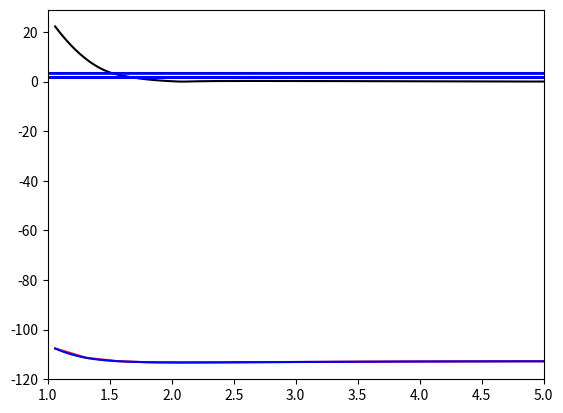

Python code for this plot:
# -*- coding: utf-8 -*-
"""
Created on Fri Feb 22 09:09:11 2019

@author: ampomahn
"""
import numpy as np
from matplotlib import pyplot as plt
from scipy.interpolate import InterpolatedUnivariateSpline
### create an array of 20 bond lengths spanning 0.5 - 3.5 angstroms
### but store in atomic units of length... note 1 angstrom = 1.88973 a.u. of length
r_array = np.linspace(0.561,3.087,20)*1.88973
print(r_array)

### fill in this array with your actual energy values... there should be 20 values in total!!!
E_array = [-107.6005848551, -111.3806002009, -112.7228746824, -113.1529129289, -113.2441488055, -113.2151596774, -113.1513342096, -113.0823324745,  
           -113.0170650624, -112.9596693222, -112.9104794422, -112.8689540440, -112.8343322396, -112.8067244781, -112.7837633359, -112.7668290296 ,
           -112.7557318201, -112.7378824687, -112.737892888,-112.7397032863]


# TO see the plot of the PES, uncomment the following lines
plt.plot(r_array, E_array, 'red')
plt.show()

### use cubic spline interpolation
order = 3
### form the interpolator object for the data
sE = InterpolatedUnivariateSpline(r_array, E_array, k=order)
### form a much finer grid
r_fine = np.linspace(1.06,5.0,200)
### compute the interpolated/extrapolated values for E on this grid
E_fine = sE(r_fine)
### plot the interpolated data
plt.plot(r_fine, E_fine, 'blue')
plt.show()

### take the derivative of potential
fE = sE.derivative()
### force is the negative of the derivative
F_fine = -1*fE(r_fine)

### plot the forces
plt.plot(r_fine, np.abs(F_fine), 'black')
plt.xlim(1,5)
plt.show()

### Find index of the PES where it has its global minimum
r_eq_idx = np.argmin(E_fine)
### find the value of the separation corresponding to that index
r_eq = r_fine[r_eq_idx]
### print equilibrium bond-length in atomic units and in angstroms
print("Equilibrium bond length is ",r_eq," atomic units")
print("Equilibrium bond length is ",r_eq*0.529," Angstroms")

### get second derivative of potential energy curve... recall that we fit a spline to
### to the first derivative already and called that spline function fE.
cE = fE.derivative()

### evaluate the second derivative at r_eq to get k
k = cE(r_eq)

### define reduced mass of CO as m_C * m_O /(m_C + m_O) where mass is in atomic units (electron mass = 1)
mu = 13625.

### define "ground-state" velocity:
v = np.sqrt( np.sqrt(k/mu)/(2*mu))

### get random position and velocity for CO within a reasonable range
r_init = np.random.uniform(0.75*r_eq,2*r_eq)
v_init = np.random.uniform(-2*v,2*v)

### print initial position and velocity
print("Initial separation is ",r_init, "atomic units")
print("Initial velocity is   ",v_init, "atomic units")

### establish time-step for integration to be 0.2 atomic units... this is about 0.01 femtoseconds
dt = 0.02

### get force on particle 
F_init = -1*fE(r_init)

def Velocity_Verlet(r_curr, v_curr, mu, f_interp, dt):
    ### get acceleration at current time
    a_curr = -1*f_interp(r_curr)/mu
    
    ### use current acceleration and velocity to update position
    r_fut = r_curr + v_curr * dt + 0.5 * a_curr * dt**2
    
    ### use r_fut to get future acceleration a_fut
    ''' STUDENT WRITTEN CODE GOES HERE!'''
    a_fut = -1*f_interp(r_fut)/mu
    ### use current and future acceleration to get future velocity v_fut
    ''' STUDENT WRITTEN CODE GOES HERE!'''
    v_fut = v_curr + 0.5 * (a_curr + a_fut)*dt
    
    result = [r_fut, v_fut]
    
    return result

### how many updates do you want to perform?
N_updates = 200000

### Now use r_init and v_init and run velocity verlet update N_updates times, plot results
### these arrays will store the time, the position vs time, and the velocity vs time
r_vs_t = np.zeros(N_updates)
v_vs_t = np.zeros(N_updates)
t_array = np.zeros(N_updates)

### first entry is the intial position and velocity
r_vs_t[0] = r_init
v_vs_t[0] = v_init

### first Velocity Verlet update
result_array = Velocity_Verlet(r_init, v_init, mu, fE, dt)

### do the update N_update-1 more times
for i in range(1,N_updates):
    tmp = Velocity_Verlet(result_array[0], result_array[1], mu, fE, dt)
    result_array = tmp
    t_array[i] = dt*i
    r_vs_t[i] = result_array[0]
    v_vs_t[i] = result_array[1]

### Plot the trajectory of bondlength vs time:
plt.plot(t_array, r_vs_t, 'red')
plt.show()

### plot the phase space trajectory of position vs momentum
plt.plot(mu*v_vs_t, r_vs_t, 'blue')
plt.show() 